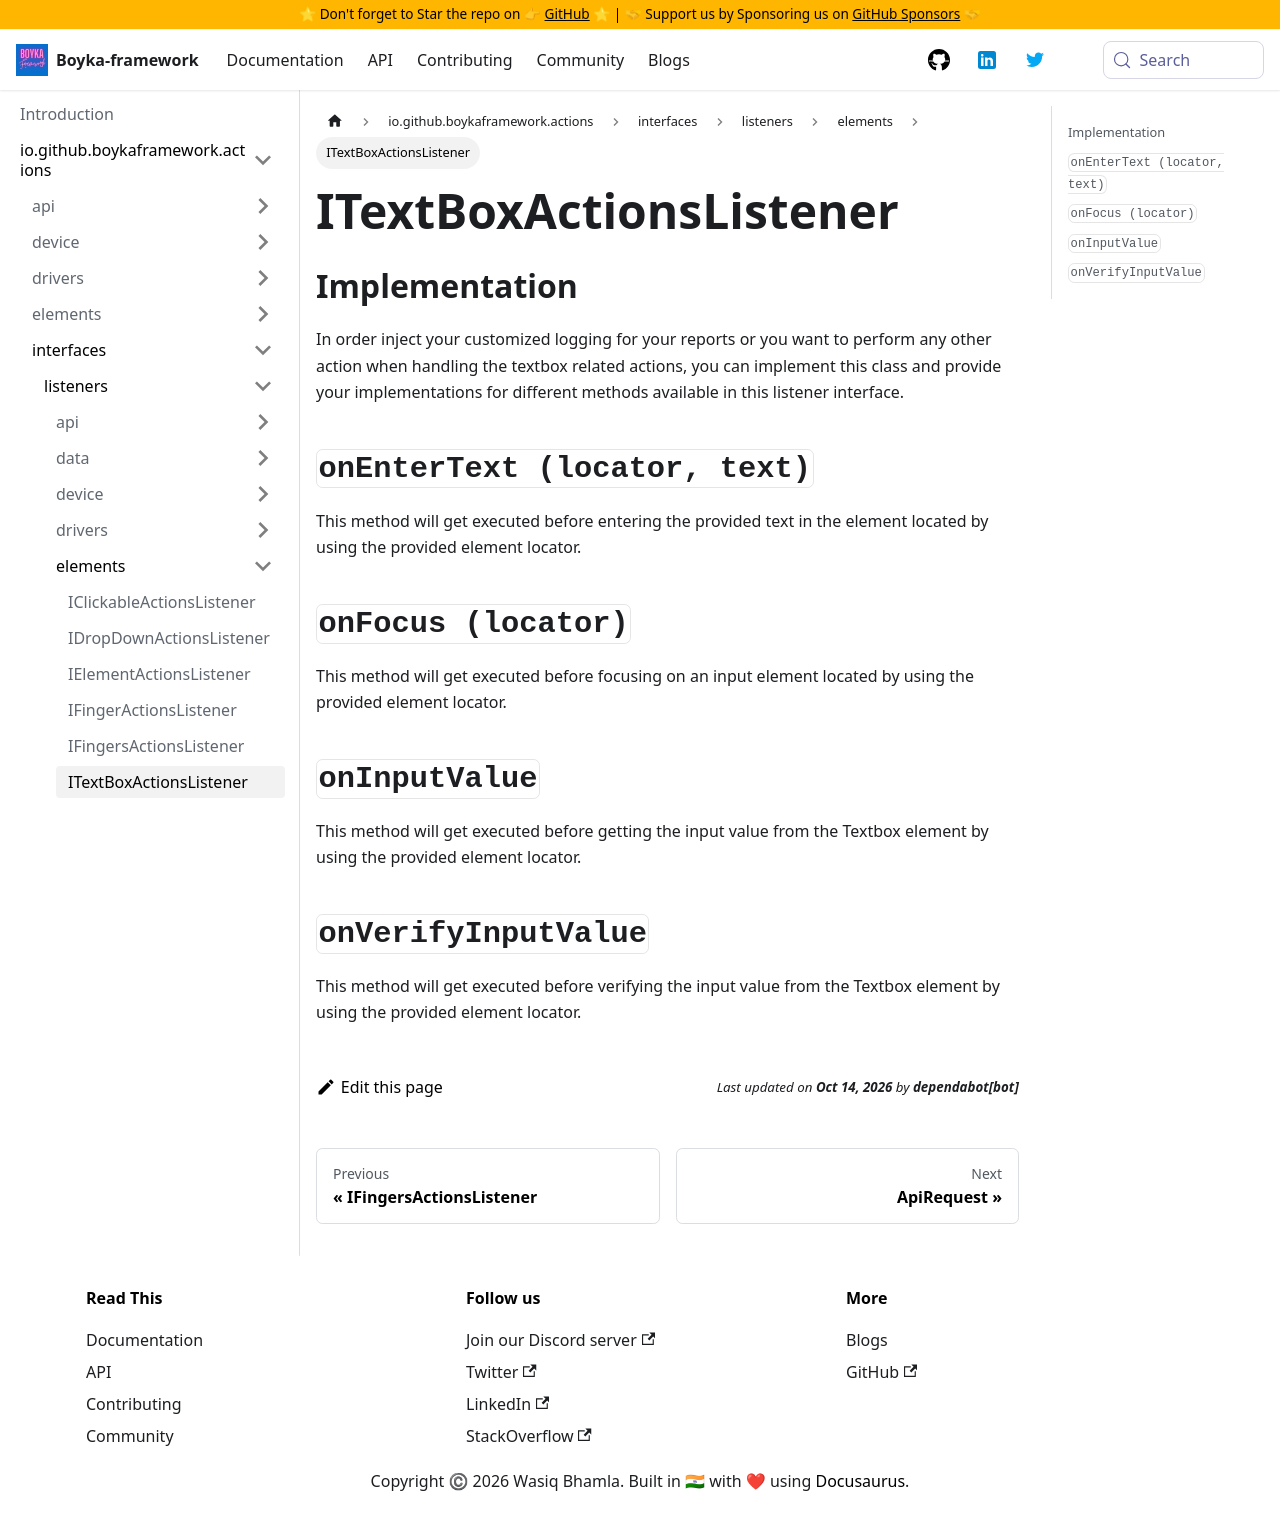

repository: BoykaFramework/boyka-framework · page: api/actions/interfaces/listeners/elements/text-box-actions-listener/index.html · generator: docusaurus

---
title: ITextBoxActionsListener
sidebar_position: 6
---

## Implementation

In order inject your customized logging for your reports or you want to perform any other action when handling the textbox related actions, you can implement this class and provide your implementations for different methods available in this listener interface.

## `onEnterText (locator, text)` {#on-enter-text}

This method will get executed before entering the provided text in the element located by using the provided element locator.

## `onFocus (locator)` {#on-focus}

This method will get executed before focusing on an input element located by using the provided element locator.

## `onInputValue` {#on-input-value}

This method will get executed before getting the input value from the Textbox element by using the provided element locator.

## `onVerifyInputValue` {#on-verify-input-value}

This method will get executed before verifying the input value from the Textbox element by using the provided element locator.
